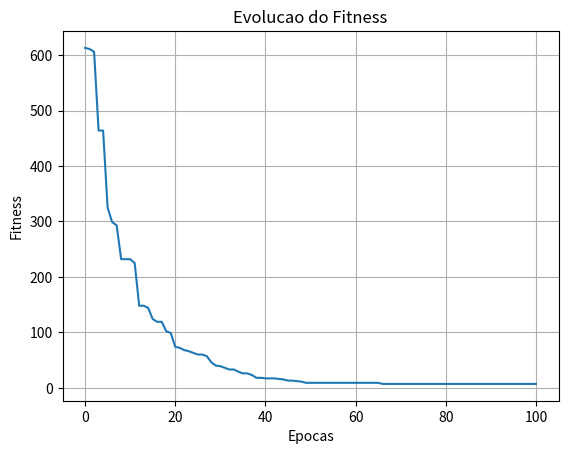

Here is the Python script that generated this plot:
import numpy as np
from tqdm import tqdm


class GA:
    def __init__(
        self,
        bounds,
        fitness_func,
        dimensao,
        n_individuos=1000,
        taxa_cruzamento=0.85,
        taxa_mutacao=0.1,
    ):
        self._bounds = bounds
        self._fitness = fitness_func
        self._dimensao = dimensao
        self._n_individuos = n_individuos
        self._taxa_cruzamento = taxa_cruzamento
        self._taxa_mutacao = taxa_mutacao

        self._lower_bound = bounds[0]
        self._upper_bound = bounds[1]
        self._populacao = self._cria_populacao()
        self._fitnesses = self._calcula_fitnesses()

        melhor_idx = np.argmin(self._fitnesses)
        self._melhor_fit = self._fitnesses[melhor_idx]
        self._melhor_individuo = np.copy(self._populacao[melhor_idx])

    def _cria_populacao(self):
        return np.random.randint(
            low=self._lower_bound,
            high=self._upper_bound + 1,
            size=(self._n_individuos, self._dimensao),
        )

    def _calcula_fitnesses(self):
        return np.array([self._fitness(individuo) for individuo in self._populacao])

    def _atualiza_melhor(self):
        melhor_idx = np.argmin(self._fitnesses)

        if self._fitnesses[melhor_idx] < self._melhor_fit:
            self._melhor_fit = self._fitnesses[melhor_idx]
            self._melhor_individuo = np.copy(self._populacao[melhor_idx])

    def select(self):
        new_pop = np.full(
            shape=(self._n_individuos, self._dimensao),
            fill_value=-1,
            dtype=int,
        )

        for i in range(self._n_individuos):
            idx_1 = np.random.randint(low=0, high=self._n_individuos)
            fitness_1 = self._fitnesses[idx_1]

            idx_2 = np.random.randint(low=0, high=self._n_individuos)
            fitness_2 = self._fitnesses[idx_2]

            if fitness_1 > fitness_2:
                new_pop[i] = np.copy(self._populacao[idx_2])
            else:
                new_pop[i] = np.copy(self._populacao[idx_1])

        self._populacao = new_pop

    def crossover(self):
        for _ in range(self._n_individuos):
            rand_val = np.random.rand()
            if rand_val > self._taxa_cruzamento:
                continue

            cut_point = np.random.randint(low=1, high=self._dimensao)
            idx_1 = np.random.randint(low=0, high=self._n_individuos)
            idx_2 = np.random.randint(low=0, high=self._n_individuos)

            parent_1 = np.copy(self._populacao[idx_1])
            parent_2 = np.copy(self._populacao[idx_2])

            self._populacao[idx_1] = np.concatenate(
                [parent_1[:cut_point], parent_2[cut_point:]]
            )
            self._populacao[idx_2] = np.concatenate(
                [parent_2[:cut_point], parent_1[cut_point:]]
            )

    def mutation(self):
        random_draw = np.random.rand(self._n_individuos, self._dimensao)
        mutation_mask = random_draw <= self._taxa_mutacao
        n_mutations = np.sum(mutation_mask)

        noise = np.random.choice([-1, 1], size=(n_mutations,))
        self._populacao[mutation_mask] += noise
        np.clip(
            self._populacao,
            self._lower_bound,
            self._upper_bound,
            out=self._populacao,
        )

    def get_melhor_individuo(self):
        return np.copy(self._melhor_individuo)

    def otimiza(self, epocas: int):
        historico = [self._melhor_fit]

        with tqdm(total=epocas) as pbar:
            for _ in range(epocas):
                self._fitnesses = self._calcula_fitnesses()

                self.select()
                self.crossover()
                self.mutation()

                self._fitnesses = self._calcula_fitnesses()
                self._atualiza_melhor()
                historico.append(self._melhor_fit)

                pbar.update(1)

        return self._melhor_fit, historico


if __name__ == "__main__":
    import matplotlib.pyplot as plt

    def fitness(individuo: np.ndarray) -> float:
        return float(np.sum(individuo ** 2))

    ga = GA(
        bounds=(-10, 10),
        fitness_func=fitness,
        dimensao=30,
        n_individuos=100,
    )
    melhor, historico = ga.otimiza(100)

    print(f"Melhor Fitness: {melhor}")
    print(f"Melhor Individuo: {ga.get_melhor_individuo()}")

    plt.plot(historico)
    plt.grid(True)
    plt.title("Evolucao do Fitness")
    plt.xlabel("Epocas")
    plt.ylabel("Fitness")
    plt.show()
